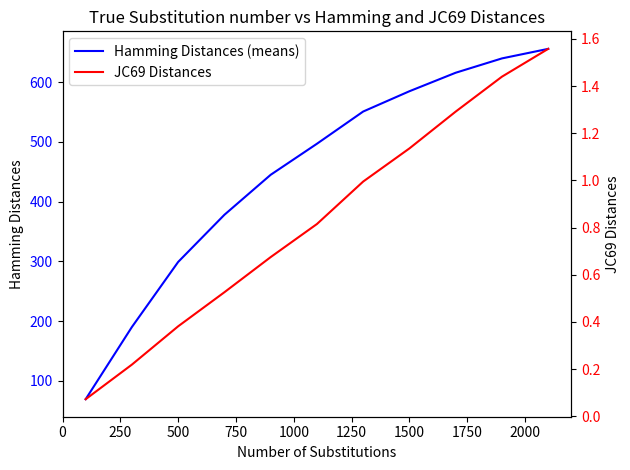

The matplotlib source for this figure:
import random
import matplotlib.pyplot as plt
import math

#FUNCTION

#Return a string with the alphabet associated to
#the type passed as a string
def alphabet(type):
    if (type == "nucleic"):
       return "acgt"
    elif (type == "protein"):
        return "AVLIPFWYMCGDENQSTKRH"
    elif (type == "iupac_nucleic"):
        return "ACGTRYSWKMBDHVN"
    elif (type == "iupac_protein"):
        return "ACDEFGHIKLMNPQRSTVWY"


#Return as a string a Sequence built randomly using
#the lengh as integer
#the alphabet as a string
def randseq(num,alpha):
    seq = str("")
    for alphacount in range (num):
        irand = random.randint(0,len(alpha)-1)
        seq = seq + alpha[irand]
    return seq


#Return as integer the hamming distance between
#the two sequences passed as string
def hamming(seq1,seq2):
    iham = 0
    ihrange = len(seq1)
    #Test both sequences length, set counter to the lowest
    #add the gap to the distance
    #Returning an error is also an option
    #as different lengths doesn't make sense here
    if (len(seq1) != len(seq2)):
        if  (len(seq1) >  len(seq2)):
            ihrange = len(seq2)
            iham = len(seq1)-len(seq2)
            
        elif (len(seq1) < len(seq2)):
             ihrange = len(seq1)
             iham = len(seq2)-len(seq1)
    #Add one if the current letter in both seq is different
    ihcount = 0
    for ihcount in range (ihrange) :
        if ((seq1[ihcount]) != (seq2[ihcount])):
            iham = iham + 1
    return iham


#Return as a list the hamming distance and the mutated sequence (as a list)
#for an initial sequence passed as a string
#and a number of substitutions passed as integer
#Functions used: alphabet, randseq and hamming
def mutate(seq,num_subs):
    lsmutate =[]
    #Convert the sequence from string to list of characters
    for ilscount in range (len(seq)):
        lsmutate.append(seq[ilscount])
    #Execute the number of substitutions requested
    #one letter at a time, randomly from the alphabet
    for imcount in range (num_subs):
        imrand = random.randint(0,len(seq)-1)
        almutate = alphabet("nucleic")
        cmutate = randseq(1,almutate)
        lsmutate[imrand] = cmutate
    hmutate = hamming(seq,lsmutate)
    return hmutate, lsmutate


#Return a list of hamming distance and mutated sequence (as list)
# for number of experiments
#le: Sequence length as integer
#su: Number of substitutions as integer
#nb: Number of experiments as integer
#Functions used: alphabet, randseq and mutate
def experiments(le,su,nb):
   v = []
   for i in  range(nb):
       alexp = alphabet("nucleic")
       seq = randseq(le,alexp)
       v.append( mutate(seq,su) )
   return v


#Return the mean computed from a list of integers passed as arguments
def mean(data):
    itotal = 0
    ilenmean = len(data)
    for icountmean in range (ilenmean) :
        itotal = itotal + data[icountmean]
    imean =int(itotal/ilenmean)
    return imean


#Return the variance computed from a list of integers
#using the Welford’s method in a single pass
def variance(data):
    ivmean = 0
    ivsum = 0
    ivlen = len(data)
    for ivcount in range (ivlen) :
        idata = data[ivcount]
        ivoldmean = ivmean
        ivmean = ivmean + (idata - ivmean)/(ivcount+1)
        ivsum = ivsum + (idata - ivmean)*(idata - ivoldmean)
    result = ivsum/(ivlen-1)
    return result


#Return the standard deviation computed from a list of integers
#Functions used: variance and sqrt from the math module
def std(data):
    varstd = variance(data)
    return math.sqrt(varstd)


#Return the genetic distance according to the Jukes Cantor model (1969)
#means: mean of hamming distance for instance, passed as integer
#L: sequence length
#Function used: log from the math module (natural logarithm)
def distanceJC69(means, L):
    d =  means / L
    result = (-3/4)* math.log(1-(4*d/3))
    return result


#Return a list of hamming distances and JC69 distances computed
#for a range of substitutions
#le: sequence length as integer
#nb: number of experiments as integer
#xx: number of substitutions as a list of integers
#Functions used: experiments, mean and distanceJC69
def generate(le,nb,xx):
    lsexp = []
    lsham = []
    lsJC69 = []
    #Compute hamming and JC69 for each number of substitutions
    for icountsubst in range (len(xx)) :
        lsdis = []
        #Load as a list the result of experiments
        lsexp.append(experiments(le, xx[icountsubst], nb))
        #Load as a list only the hamming distance for the nb experiments
        #from the preloaded list
        for icountexp in range (nb):
             lsdis.append(lsexp[icountsubst][icountexp][0])
        #Compute the mean of hamming distances for the current number
        #of substitutions
        imeandis = mean(lsdis)
        #Create the result list of hamming distances
        lsham.append(imeandis)
        #Create the result list of JC69 distances
        lsJC69.append (distanceJC69(imeandis, le))
    return lsham, lsJC69

#Plot distances by substitution nb ----------
L = 1000
R = 10
x = list(range(100,2200,200))
data = generate(L,R,x)
#print(data[0])
#print(data[1])

#Set Data
xx = x
yy = data[0]
zz = data[1]

# Create first axis
fig = plt.figure()
ax1 = fig.add_subplot(111)

ax1.set_xlabel('Number of Substitutions')
ax1.set_ylabel('Hamming Distances')
ax1.plot(xx, yy, color='b', label='Hamming Distances (means)')
ax1.tick_params(axis='y', labelcolor='b')

#Create second axis
ax2 = ax1.twinx()
ax2.set_ylabel('JC69 Distances')
ax2.plot(xx, zz, color='r', label='JC69 Distances')
ax2.tick_params(axis='y', labelcolor='r')

#Handle legend
fig.legend(loc="upper left", bbox_to_anchor=(0,1), bbox_transform=ax1.transAxes)

#Plot
plt.title("True Substitution number vs Hamming and JC69 Distances")
fig.tight_layout()
plt.show()
